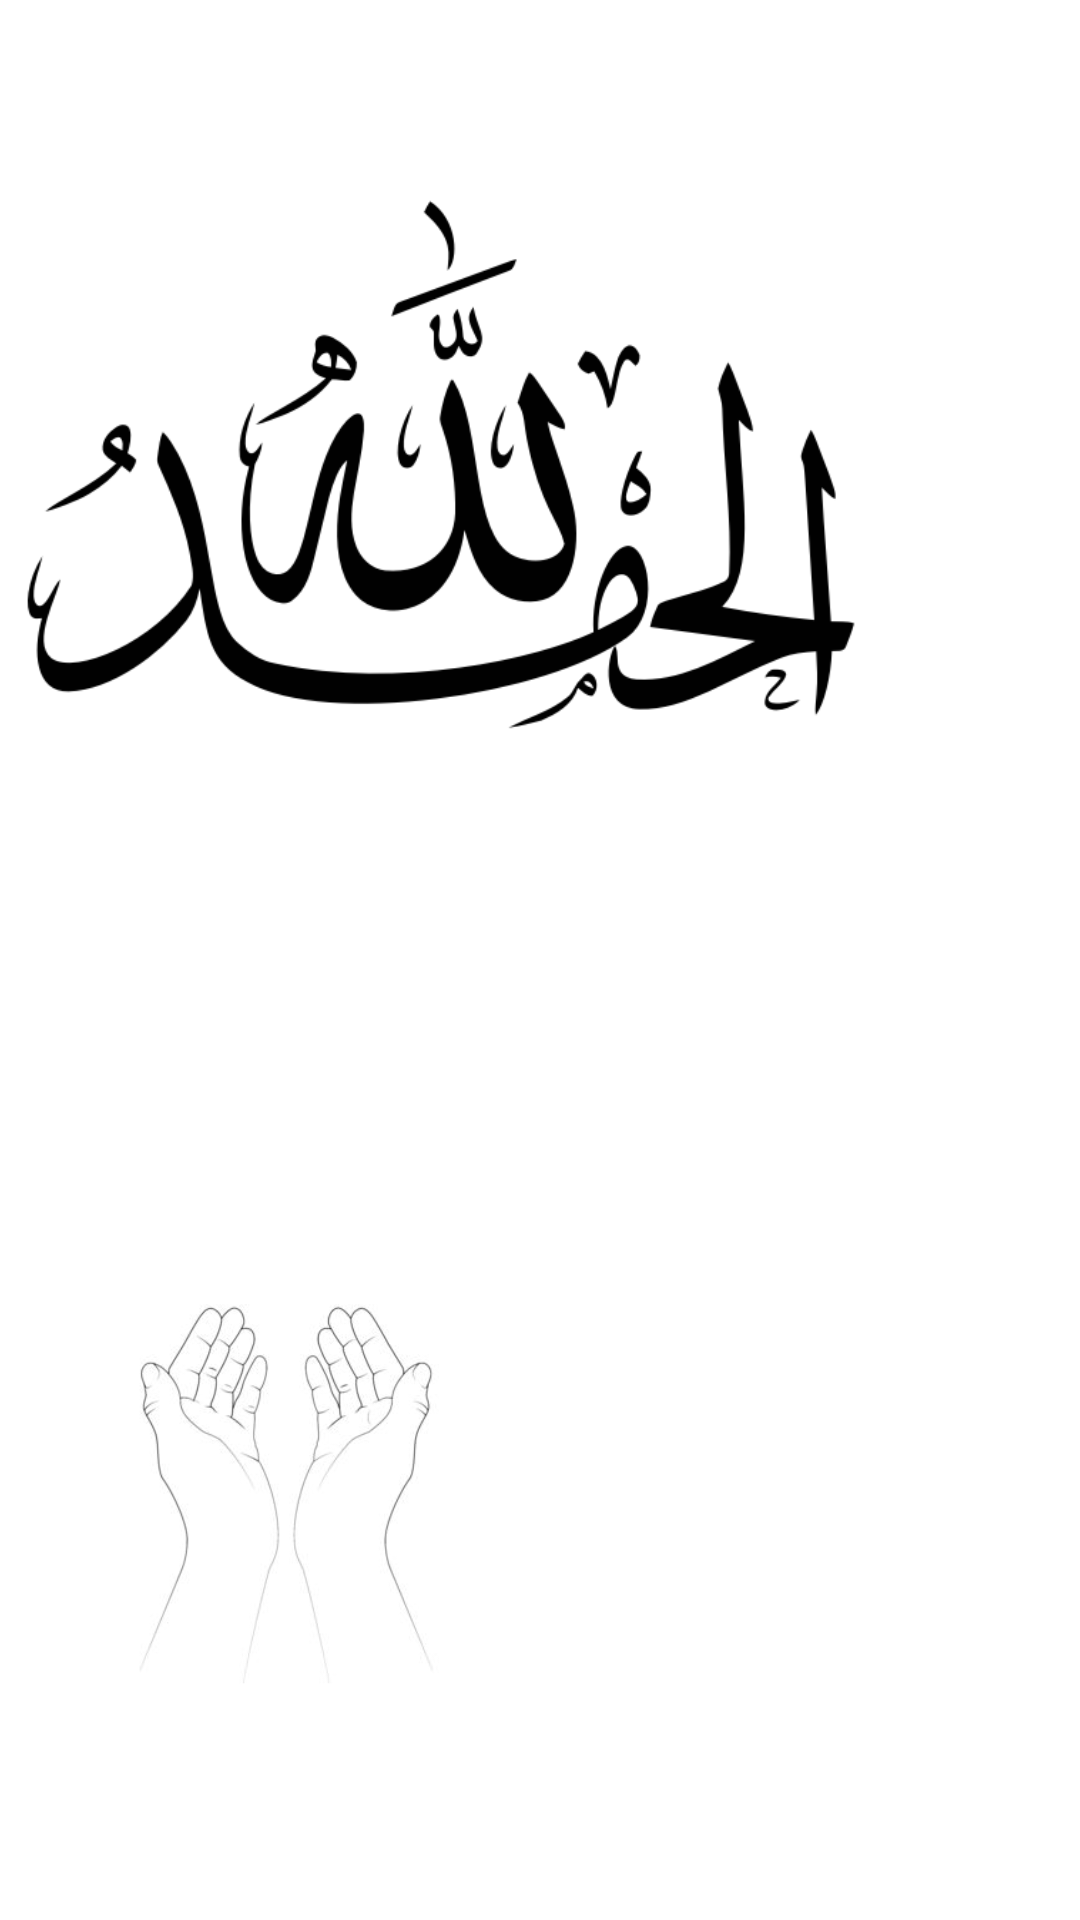

Android layout source for this screen:
<!-- AndroidManifest.xml: application theme Theme.Dua -->
<!-- res/layout/activity_alhumd.xml -->
<?xml version="1.0" encoding="utf-8"?>
<android.support.constraint.ConstraintLayout xmlns:android="http://schemas.android.com/apk/res/android"
    xmlns:app="http://schemas.android.com/apk/res-auto"
    xmlns:tools="http://schemas.android.com/tools"
    android:layout_width="match_parent"
    android:layout_height="match_parent"
    tools:context=".MainAlhumd"
    android:background="@color/white"
    android:onClick="rotate">

    <ImageView
        android:id="@+id/imageView"
        android:layout_width="262dp"
        android:layout_height="453dp"
        app:layout_constraintBottom_toBottomOf="parent"
        app:layout_constraintEnd_toEndOf="parent"
        app:layout_constraintHorizontal_bias="1.0"
        app:layout_constraintStart_toStartOf="parent"
        app:layout_constraintTop_toTopOf="parent"
        app:layout_constraintVertical_bias="1.0"
        app:srcCompat="@drawable/girl" />

    <ImageView
        android:id="@+id/imageAlhumd"
        android:layout_width="294dp"
        android:layout_height="285dp"
        app:layout_constraintBottom_toBottomOf="parent"
        app:layout_constraintTop_toTopOf="parent"
        app:layout_constraintVertical_bias="0.035"
        app:srcCompat="@drawable/alhumd"
        tools:layout_editor_absoluteX="-145dp"
        tools:ignore="MissingConstraints" />

    <ImageView
        android:id="@+id/hands"
        android:layout_width="187dp"
        android:layout_height="232dp"
        app:layout_constraintBottom_toBottomOf="parent"
        app:layout_constraintEnd_toEndOf="parent"
        app:layout_constraintHorizontal_bias="0.0"
        app:layout_constraintStart_toStartOf="parent"
        app:layout_constraintTop_toTopOf="parent"
        app:layout_constraintVertical_bias="0.921"
        app:srcCompat="@drawable/hands2" />

</android.support.constraint.ConstraintLayout>
<!-- resources referenced by this layout -->
<resources>
  <!-- drawable alhumd: png bitmap (drawable, 23764 bytes) -->
  <!-- drawable hands2: jpg bitmap (drawable, 8848 bytes) -->
  <style name="Theme.Dua" parent="Theme.AppCompat.Light.DarkActionBar">
          
          <item name="colorPrimary">@color/purple_500</item>
          <item name="colorPrimaryDark">@color/purple_700</item>
          <item name="colorAccent">@color/teal_200</item>
          
      </style>
  <!-- not gathered from this repository: default colours our renderer supplied (Android Studio template values) -->
  <color name="purple_500">#FF6200EE</color>
  <color name="purple_700">#FF3700B3</color>
  <color name="teal_200">#FF03DAC5</color>
  <color name="white">#FFFFFFFF</color>
</resources>
